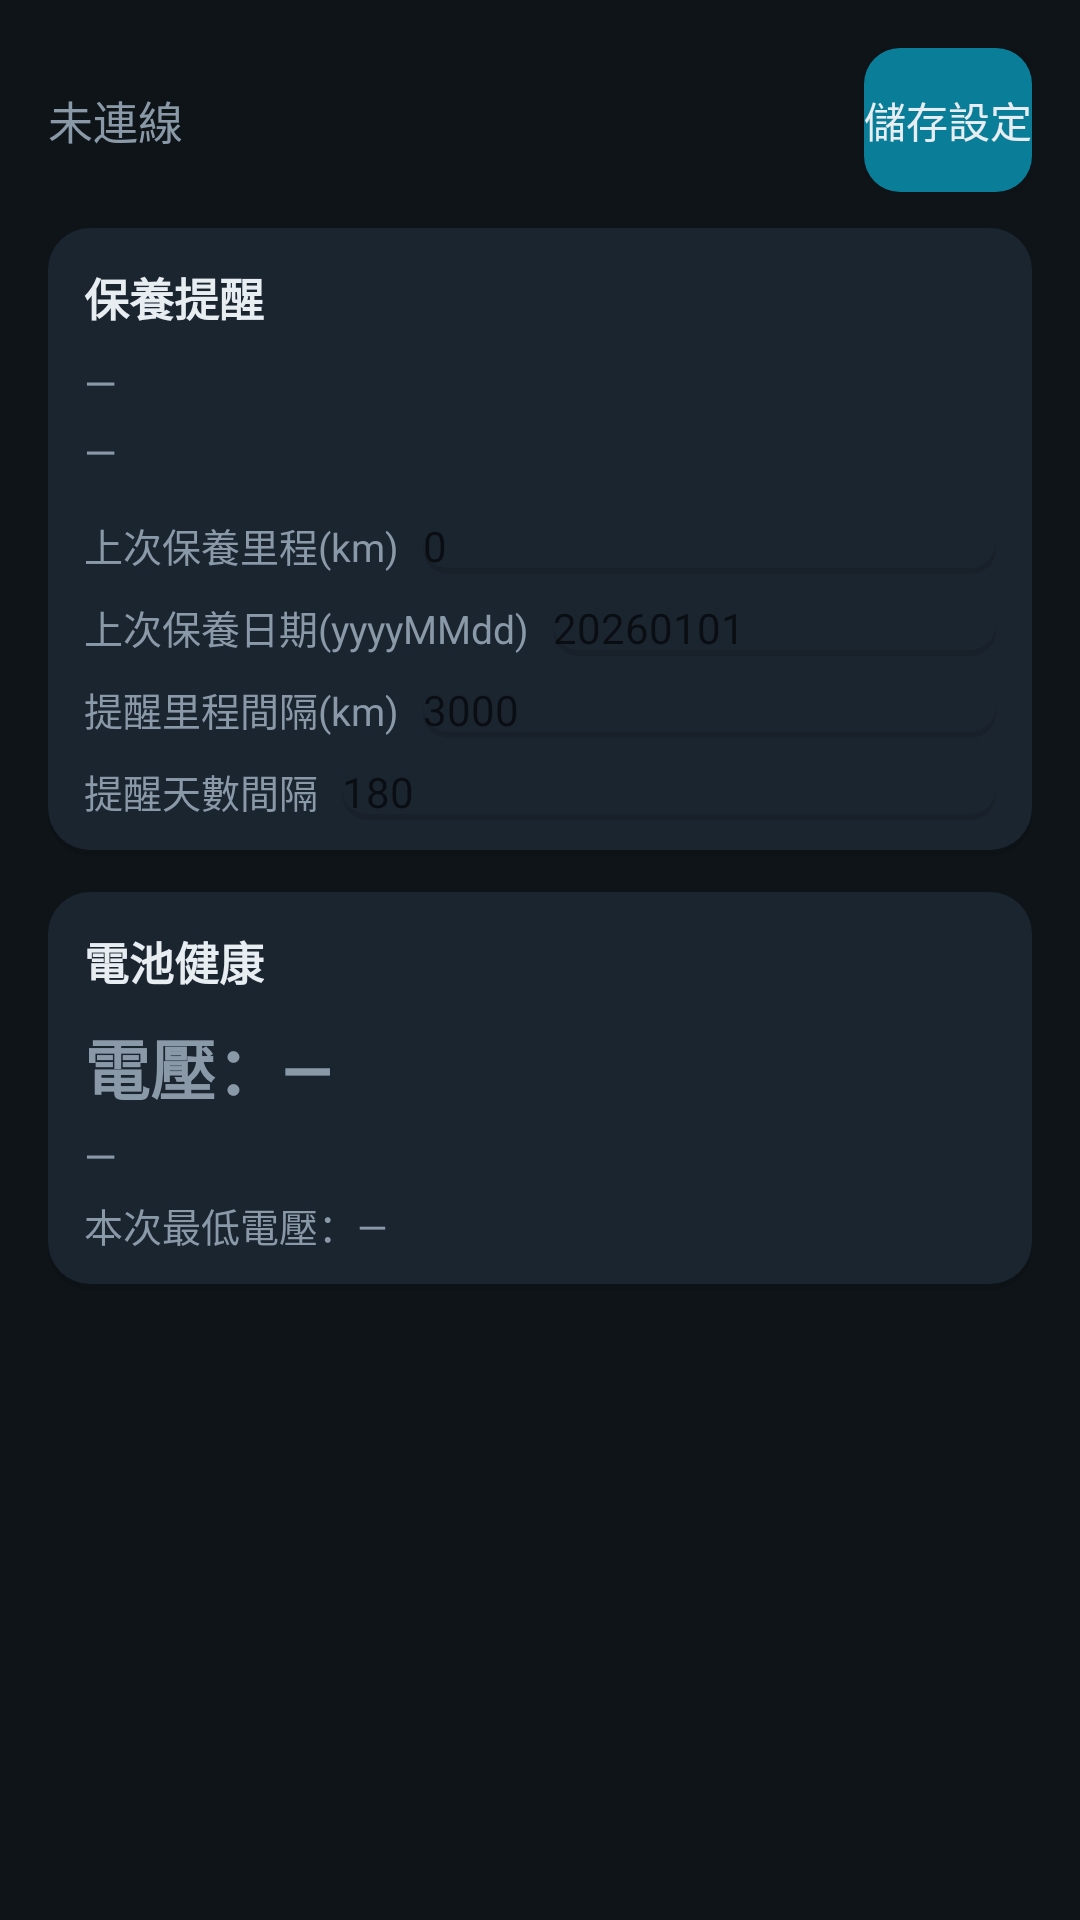

Write the Android layout XML for this screen, with the resource values it uses.
<!-- AndroidManifest.xml: application theme Theme.HeliOBD -->
<!-- res/layout/activity_maintenance.xml -->
<?xml version="1.0" encoding="utf-8"?>
<ScrollView xmlns:android="http://schemas.android.com/apk/res/android" xmlns:tools="http://schemas.android.com/tools"
    android:layout_width="match_parent"
    android:layout_height="match_parent"
    android:fillViewport="true">

    <LinearLayout
        android:layout_width="match_parent"
        android:layout_height="wrap_content"
        android:orientation="vertical"
        android:padding="16dp">

        <LinearLayout
            android:layout_width="match_parent"
            android:layout_height="wrap_content"
            android:gravity="center_vertical"
            android:orientation="horizontal">

            <TextView
                android:id="@+id/mnt_status_text"
                android:layout_width="0dp"
                android:layout_height="wrap_content"
                android:layout_weight="1"
                android:text="@string/obd_disconnected"
                android:textColor="@color/text_secondary"
                android:textSize="15sp" />

            <Button
                android:id="@+id/btn_mnt_save"
                android:layout_width="wrap_content"
                android:layout_height="wrap_content"
                android:minWidth="0dp"
                android:background="@drawable/bg_button"
                android:text="@string/mnt_save"
                android:textColor="@color/text_primary" />
        </LinearLayout>

        <LinearLayout
            android:layout_width="match_parent"
            android:layout_height="wrap_content"
            android:layout_marginTop="12dp"
            android:background="@drawable/bg_card"
            android:orientation="vertical"
            android:padding="12dp">

            <TextView
                android:layout_width="wrap_content"
                android:layout_height="wrap_content"
                android:text="@string/mnt_title"
                android:textColor="@color/text_primary"
                android:textSize="15sp"
                android:textStyle="bold" />

            <TextView
                android:id="@+id/mnt_due_banner"
                android:layout_width="match_parent"
                android:layout_height="wrap_content"
                android:layout_marginTop="8dp"
                android:background="@drawable/bg_card"
                android:padding="10dp"
                android:text=""
                android:textColor="@color/danger"
                android:textSize="16sp"
                android:textStyle="bold"
                android:visibility="gone" />

            <TextView
                android:id="@+id/mnt_remaining"
                android:layout_width="wrap_content"
                android:layout_height="wrap_content"
                android:layout_marginTop="8dp"
                android:text="@string/common_dash"
                android:textColor="@color/text_secondary"
                android:textSize="14sp" />

            <TextView
                android:id="@+id/mnt_odometer"
                android:layout_width="wrap_content"
                android:layout_height="wrap_content"
                android:layout_marginTop="4dp"
                android:text="@string/common_dash"
                android:textColor="@color/text_secondary"
                android:textSize="14sp" />

            <LinearLayout
                android:layout_width="match_parent"
                android:layout_height="wrap_content"
                android:layout_marginTop="12dp"
                android:orientation="horizontal">

                <TextView
                    android:layout_width="wrap_content"
                    android:layout_height="wrap_content"
                    android:text="@string/mnt_label_last_km"
                    android:textColor="@color/text_secondary"
                    android:textSize="13sp" />

                <EditText
                    android:importantForAutofill="no"
                    android:id="@+id/mnt_edit_last_km"
                    android:layout_width="0dp"
                    android:layout_height="wrap_content"
                    android:layout_marginStart="8dp"
                    android:layout_weight="1"
                    android:background="@drawable/bg_card"
                    android:digits="0123456789"
                    android:hint="0"
                    tools:ignore="HardcodedText"
                    android:inputType="number"
                    android:textColor="@color/text_primary"
                    android:textSize="14sp" />
            </LinearLayout>

            <LinearLayout
                android:layout_width="match_parent"
                android:layout_height="wrap_content"
                android:layout_marginTop="8dp"
                android:orientation="horizontal">

                <TextView
                    android:layout_width="wrap_content"
                    android:layout_height="wrap_content"
                    android:text="@string/mnt_label_last_date"
                    android:textColor="@color/text_secondary"
                    android:textSize="13sp" />

                <EditText
                    android:importantForAutofill="no"
                    android:id="@+id/mnt_edit_last_date"
                    android:layout_width="0dp"
                    android:layout_height="wrap_content"
                    android:layout_marginStart="8dp"
                    android:layout_weight="1"
                    android:background="@drawable/bg_card"
                    android:digits="0123456789"
                    android:hint="20260101"
                    tools:ignore="HardcodedText,TextFields"
                    android:inputType="number"
                    android:textColor="@color/text_primary"
                    android:textSize="14sp" />
            </LinearLayout>

            <LinearLayout
                android:layout_width="match_parent"
                android:layout_height="wrap_content"
                android:layout_marginTop="8dp"
                android:orientation="horizontal">

                <TextView
                    android:layout_width="wrap_content"
                    android:layout_height="wrap_content"
                    android:text="@string/mnt_label_interval_km"
                    android:textColor="@color/text_secondary"
                    android:textSize="13sp" />

                <EditText
                    android:importantForAutofill="no"
                    android:id="@+id/mnt_edit_interval_km"
                    android:layout_width="0dp"
                    android:layout_height="wrap_content"
                    android:layout_marginStart="8dp"
                    android:layout_weight="1"
                    android:background="@drawable/bg_card"
                    android:digits="0123456789"
                    android:hint="3000"
                    tools:ignore="HardcodedText"
                    android:inputType="number"
                    android:textColor="@color/text_primary"
                    android:textSize="14sp" />
            </LinearLayout>

            <LinearLayout
                android:layout_width="match_parent"
                android:layout_height="wrap_content"
                android:layout_marginTop="8dp"
                android:orientation="horizontal">

                <TextView
                    android:layout_width="wrap_content"
                    android:layout_height="wrap_content"
                    android:text="@string/mnt_label_interval_days"
                    android:textColor="@color/text_secondary"
                    android:textSize="13sp" />

                <EditText
                    android:importantForAutofill="no"
                    android:id="@+id/mnt_edit_interval_days"
                    android:layout_width="0dp"
                    android:layout_height="wrap_content"
                    android:layout_marginStart="8dp"
                    android:layout_weight="1"
                    android:background="@drawable/bg_card"
                    android:digits="0123456789"
                    android:hint="180"
                    tools:ignore="HardcodedText"
                    android:inputType="number"
                    android:textColor="@color/text_primary"
                    android:textSize="14sp" />
            </LinearLayout>
        </LinearLayout>

        <LinearLayout
            android:layout_width="match_parent"
            android:layout_height="wrap_content"
            android:layout_marginTop="12dp"
            android:background="@drawable/bg_card"
            android:orientation="vertical"
            android:padding="12dp">

            <TextView
                android:layout_width="wrap_content"
                android:layout_height="wrap_content"
                android:text="@string/mnt_battery"
                android:textColor="@color/text_primary"
                android:textSize="15sp"
                android:textStyle="bold" />

            <TextView
                android:id="@+id/mnt_voltage"
                android:layout_width="wrap_content"
                android:layout_height="wrap_content"
                android:layout_marginTop="8dp"
                android:text="@string/mnt_voltage_placeholder"
                android:textColor="@color/text_secondary"
                android:textSize="22sp"
                android:textStyle="bold" />

            <TextView
                android:id="@+id/mnt_battery_state"
                android:layout_width="wrap_content"
                android:layout_height="wrap_content"
                android:layout_marginTop="4dp"
                android:text="@string/common_dash"
                android:textColor="@color/text_secondary"
                android:textSize="14sp" />

            <TextView
                android:id="@+id/mnt_voltage_min"
                android:layout_width="wrap_content"
                android:layout_height="wrap_content"
                android:layout_marginTop="4dp"
                android:text="@string/mnt_voltage_min_none"
                android:textColor="@color/text_secondary"
                android:textSize="13sp" />
        </LinearLayout>
    </LinearLayout>
</ScrollView>
<!-- resources referenced by this layout -->
<resources>
  <color name="danger">#E74C3C</color>
  <color name="text_primary">#E8EDF2</color>
  <color name="text_secondary">#8A99A8</color>
  <!-- drawable bg_button (drawable) -->
  <?xml version="1.0" encoding="utf-8"?>
  <selector xmlns:android="http://schemas.android.com/apk/res/android">
      <item android:state_pressed="true" android:drawable="@drawable/bg_button_pressed" />
      <item>
          <shape android:shape="rectangle">
              <solid android:color="@color/primary_dark" />
              <corners android:radius="12dp" />
          </shape>
      </item>
  </selector>
  <!-- drawable bg_card (drawable) -->
  <?xml version="1.0" encoding="utf-8"?>
  <layer-list xmlns:android="http://schemas.android.com/apk/res/android">
      
      <item android:top="2dp">
          <shape android:shape="rectangle">
              <solid android:color="#1F000000" />
              <corners android:radius="14dp" />
          </shape>
      </item>
      
      <item android:bottom="2dp">
          <shape android:shape="rectangle">
              <solid android:color="@color/surface" />
              <corners android:radius="14dp" />
          </shape>
      </item>
  </layer-list>
  <string name="common_dash">—</string>
  <string name="mnt_battery">電池健康</string>
  <string name="mnt_label_interval_days">提醒天數間隔</string>
  <string name="mnt_label_interval_km">提醒里程間隔(km)</string>
  <string name="mnt_label_last_date">上次保養日期(yyyyMMdd)</string>
  <string name="mnt_label_last_km">上次保養里程(km)</string>
  <string name="mnt_save">儲存設定</string>
  <string name="mnt_title">保養提醒</string>
  <string name="mnt_voltage_min_none">本次最低電壓：—</string>
  <string name="mnt_voltage_placeholder">電壓：—</string>
  <string name="obd_disconnected">未連線</string>
  <style name="Theme.HeliOBD" parent="Theme.AppCompat.DayNight.NoActionBar">
          <item name="colorPrimary">@color/primary</item>
          <item name="colorPrimaryDark">@color/primary_dark</item>
          <item name="colorAccent">@color/accent</item>
          <item name="android:windowBackground">@color/bg</item>
          <item name="android:statusBarColor">@color/bg</item>
          <item name="android:navigationBarColor">@color/bg</item>
          <item name="android:textColorPrimary">@color/text_primary</item>
          <item name="android:textColorSecondary">@color/text_secondary</item>
          
          <item name="android:windowLightStatusBar">@bool/window_light_status_bar</item>
          <item name="android:windowActionModeOverlay">true</item>
          <item name="android:windowNoTitle">true</item>
      </style>
  <!-- drawable bg_button_pressed (drawable) -->
  <?xml version="1.0" encoding="utf-8"?>
  <shape xmlns:android="http://schemas.android.com/apk/res/android" android:shape="rectangle">
      <solid android:color="@color/primary_pressed" />
      <corners android:radius="12dp" />
  </shape>
  <color name="primary_dark">#0A7E99</color>
  <color name="surface">#1B2530</color>
  <color name="primary">#00B4D8</color>
  <color name="accent">#FF6B35</color>
  <color name="bg">#0F1419</color>
  <color name="primary_pressed">#086A80</color>
</resources>
